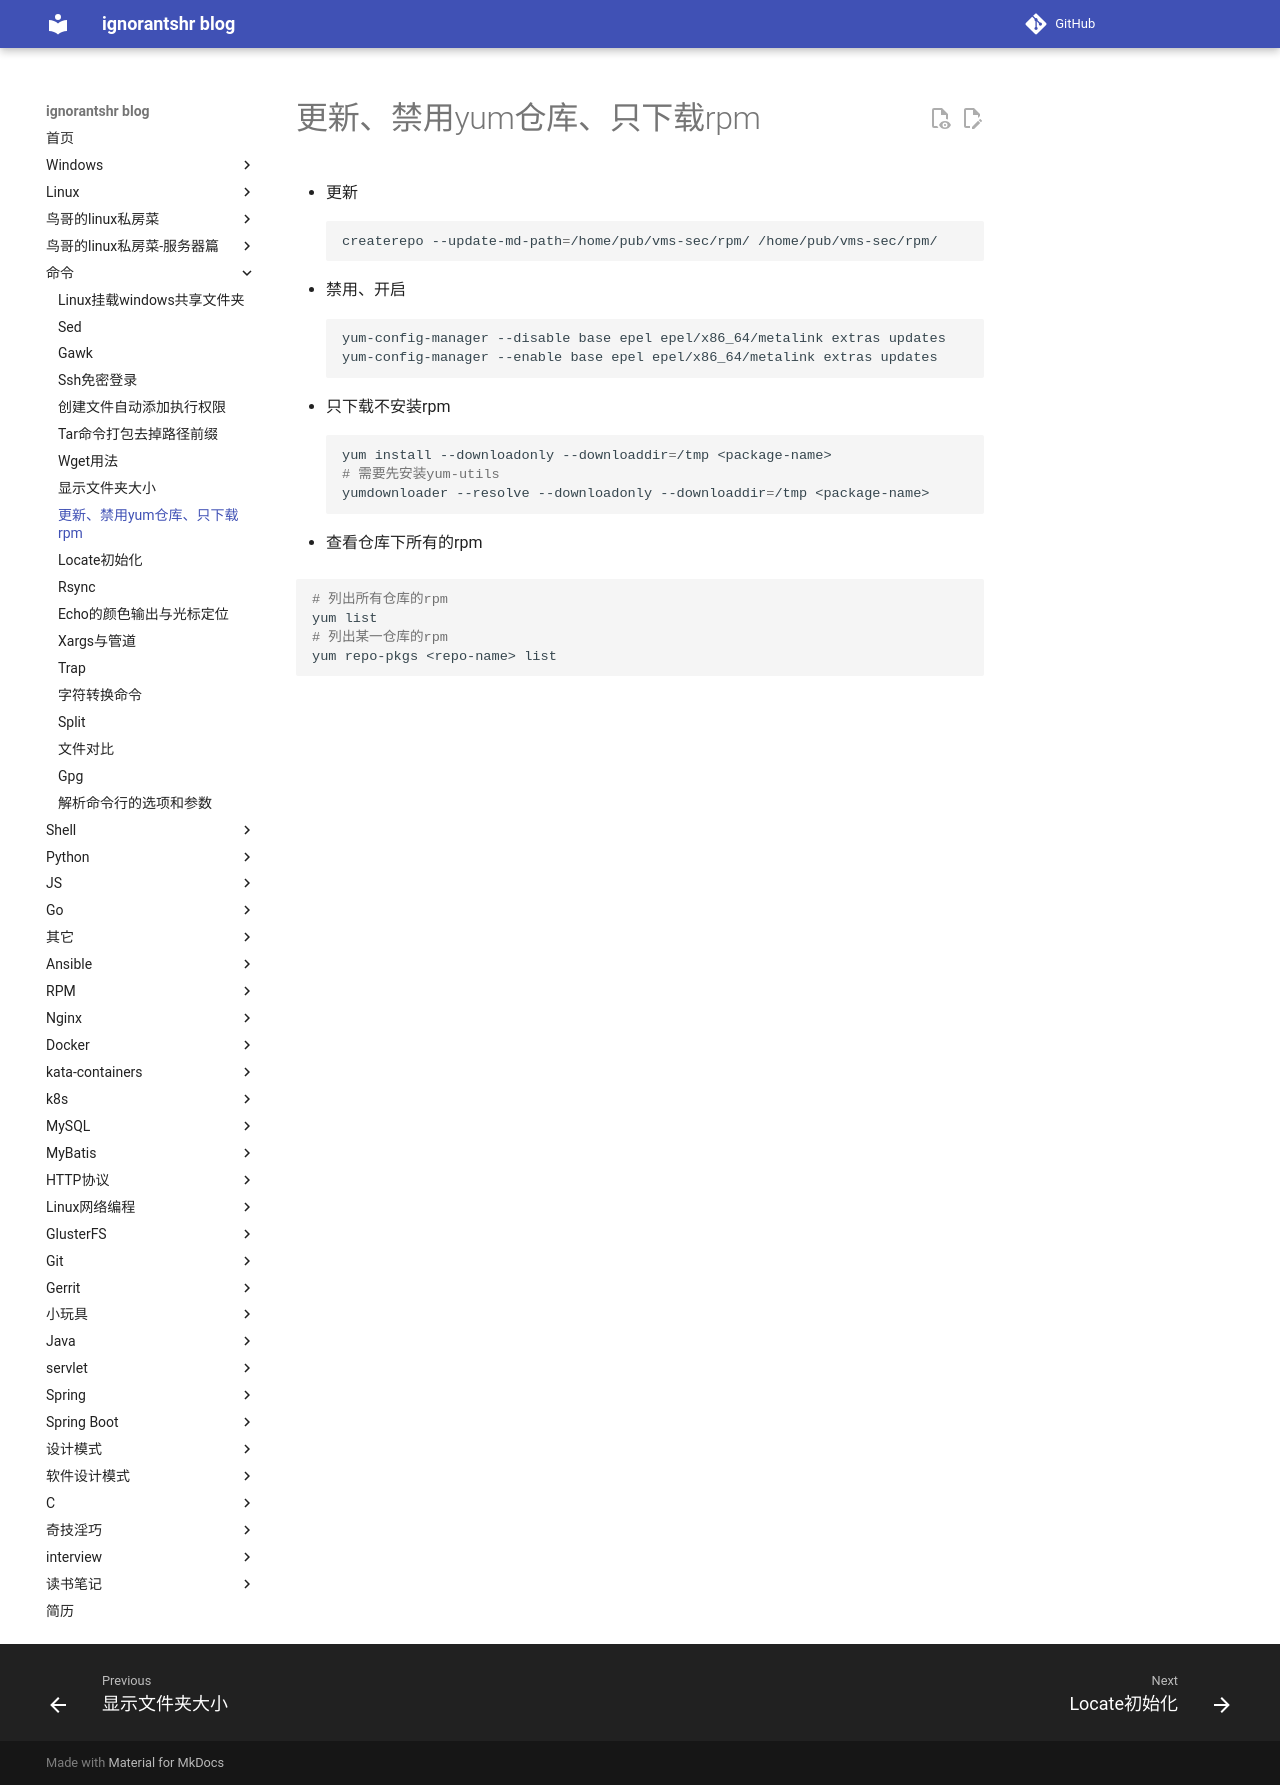

repository: ignorantshr/person-blog · page: 命令/更新、禁用yum仓库、只下载rpm/index.html · generator: mkdocs

*	更新
```shell
createrepo --update-md-path=/home/pub/vms-sec/rpm/ /home/pub/vms-sec/rpm/
```
*	禁用、开启
```shell
yum-config-manager --disable base epel epel/x86_64/metalink extras updates
yum-config-manager --enable base epel epel/x86_64/metalink extras updates
```

*	只下载不安装rpm
```shell
yum install --downloadonly --downloaddir=/tmp <package-name>
# 需要先安装yum-utils
yumdownloader --resolve --downloadonly --downloaddir=/tmp <package-name>
```

- 查看仓库下所有的rpm

```shell
# 列出所有仓库的rpm
yum list
# 列出某一仓库的rpm
yum repo-pkgs <repo-name> list
```
